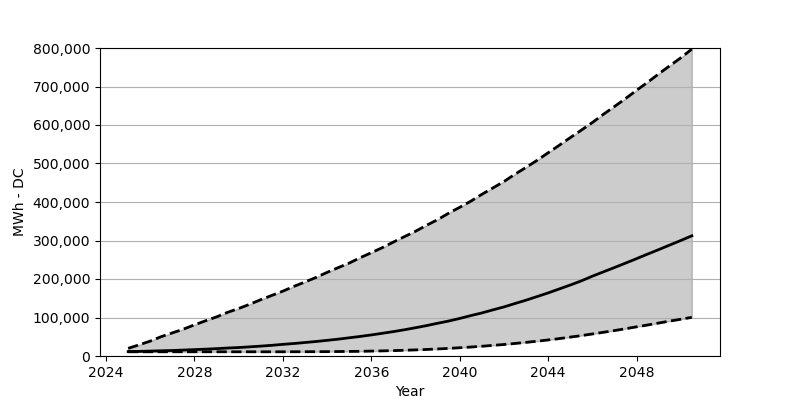

Data behind this chart, as committed beside it:
Date, Low, Base, High
2025-01, 10948, 11520, 19936
2025-07, 10948, 11929, 29005
2026-01, 10948, 12746, 38727
2026-07, 10948, 13563, 50248
2027-01, 10948, 14298, 60052
2027-07, 10948, 15442, 69693
2028-01, 10948, 16586, 80886
2028-07, 10948, 17730, 91426
2029-01, 10948, 19119, 101639
2029-07, 10948, 20671, 113404
2030-01, 10948, 21978, 123454
2030-07, 10948, 23776, 134320
2031-01, 10948, 25655, 146331
2031-07, 10948, 27697, 157279
2032-01, 10948, 30230, 168472
2032-07, 11030, 32436, 180810
2033-01, 11112, 35051, 192330
2033-07, 11193, 37665, 204013
2034-01, 11357, 40688, 217249
2034-07, 11602, 43711, 229423
2035-01, 11847, 47306, 241433
2035-07, 12174, 50819, 255323
2036-01, 12746, 54741, 268314
2036-07, 13318, 58990, 281468
2037-01, 13971, 63402, 296093
2037-07, 14870, 68141, 310064
2038-01, 15850, 73451, 324036
2038-07, 16994, 78925, 339559
2039-01, 18302, 85053, 354184
2039-07, 19772, 90772, 370933
2040-01, 21488, 97554, 386293
2040-07, 23285, 104907, 402062
2041-01, 25328, 111852, 420037
2041-07, 27616, 119777, 436459
2042-01, 29903, 127539, 453290
2042-07, 32600, 136281, 472164
2043-01, 35459, 145023, 489975
2043-07, 38401, 154338, 508195
2044-01, 41750, 163897, 527967
2044-07, 45182, 174110, 547249
2045-01, 49104, 184404, 567348
2045-07, 52944, 195108, 586630
2046-01, 57274, 207363, 606566
2046-07, 61604, 218556, 627727
2047-01, 66098, 229832, 648153
2047-07, 70837, 241188, 668579
2048-01, 75821, 252872, 690230
2048-07, 80560, 264719, 710983
2049-01, 85707, 276402, 732961
2049-07, 90691, 288168, 753795
2050-01, 95511, 300096, 774630
2050-07, 100413, 312189, 797180
